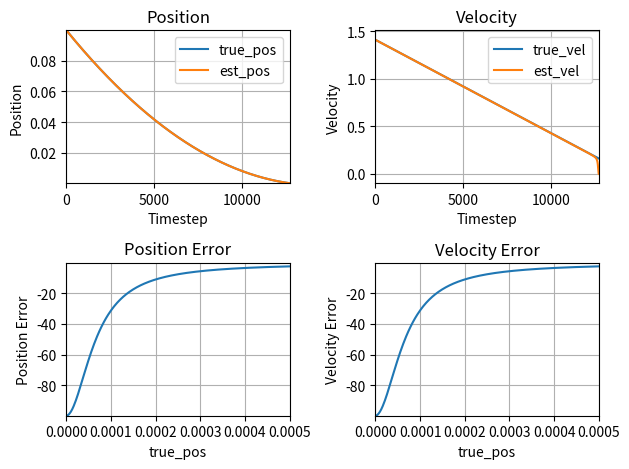

The script that saved this image:
import matplotlib.pyplot as plt
import numpy as np


def get_state_estimate(rrev, d_rrev, accel):
    pos = -(accel)/(rrev*rrev - d_rrev)
    vel = rrev*pos
    return [pos, vel]

def error(pred, true):
    return (pred-true)/(true)*100


if __name__ == "__main__":

    # Simulation setup
    timesteps = 1000000
    dt = 0.00001  # s

    # Inital conditions
    x0 = 0.1  # m from ceiling
    v0 = 1.41  # m/s towards ceiling
    a = -9.81  # m/s/s towards ceiling, change in velocity

    # Simulation variables
    x = x0
    v = v0
    rrev = v0/x0

    # Estimate collision time from inital conditions
    print("1/rrev =", 1/rrev)

    det = v0*v0 - 2*a*-x0
    if det <= 0:
        print("No collision")
    else:
        ttc = (-v0 + np.sqrt(det)) / (a)
        print("Time to collision (free-fall) = {:.6f} seconds.".format(ttc))
        print("Collision sim step = {}".format(int(ttc/dt)))

    # For graphing
    true_pos = []
    true_vel = []
    est_pos = []
    est_vel = []
    pos_err = []
    vel_err = []
    
    for t in range(timesteps):
        # step the simulation variables
        v = v + a*dt
        x = x - v*dt
        if x < 0 or v<-v0:
            print("Sim ended at {:.6f} seconds.".format(t*dt))
            t -=1  # correct for leaving the loop early
            break

        new_rrev = v/x
        d_rrev = (new_rrev-rrev)/dt
        rrev = new_rrev

        # estimate the state
        pos, vel = get_state_estimate(new_rrev, d_rrev, a)
        # print(x, v, rrev, pos, vel)

        # Store for graphing
        true_pos.append(x)
        true_vel.append(v)
        est_pos.append(pos)
        est_vel.append(vel)
        pos_err.append(error(pos, x))
        vel_err.append(error(vel, v))


    fig, ax = plt.subplots(2, 2)

    ax[0][0].set_xlabel('Timestep')
    ax[0][0].set_ylabel('Position')
    true_pos_line, = ax[0][0].plot(list(range(t+1)), true_pos, label="true_pos")
    est_pos_line, = ax[0][0].plot(list(range(t+1)), est_pos, label="est_pos")
    ax[0][0].legend(handles=[true_pos_line, est_pos_line])
    ax[0][0].set_xlim((0, t+1))
    ax[0][0].set_ylim((min(min(true_pos), min(est_pos)), max(max(true_pos), max(est_pos))))
    ax[0][0].set_title('Position')
    ax[0][0].grid(True)


    ax[0][1].set_xlabel('Timestep')
    ax[0][1].set_ylabel('Velocity')
    true_vel_line, = ax[0][1].plot(list(range(t+1)), true_vel, label="true_vel")
    est_vel_line, = ax[0][1].plot(list(range(t+1)), est_vel, label="est_vel")
    ax[0][1].legend(handles=[true_vel_line, est_vel_line])
    ax[0][1].set_xlim((0, t+1))
    ax[0][1].set_ylim((min(min(true_vel), min(est_vel))-0.1, max(max(true_vel), max(est_vel))+0.1))
    ax[0][1].set_title('Velocity')
    ax[0][1].grid(True)

    if det <= 0:
        scale = 1
    else:
        scale = 0.005 # inspect positions near 0 for collisions

    ax[1][0].set_xlabel('true_pos')
    ax[1][0].set_ylabel('Position Error')
    ax[1][0].plot(true_pos, pos_err, label="pos_err")
    ax[1][0].set_xlim((0, x0*scale))
    ax[1][0].set_ylim((min(pos_err), max(pos_err)))
    ax[1][0].set_title('Position Error')
    ax[1][0].grid(True)


    ax[1][1].set_xlabel('true_pos')
    ax[1][1].set_ylabel('Velocity Error')
    ax[1][1].plot(true_pos, vel_err, label="vel_err")
    ax[1][1].set_xlim((0, x0*scale))
    ax[1][1].set_ylim((min(vel_err), max(vel_err)))
    ax[1][1].set_title('Velocity Error')
    ax[1][1].grid(True)


    fig.tight_layout()
    plt.show()
